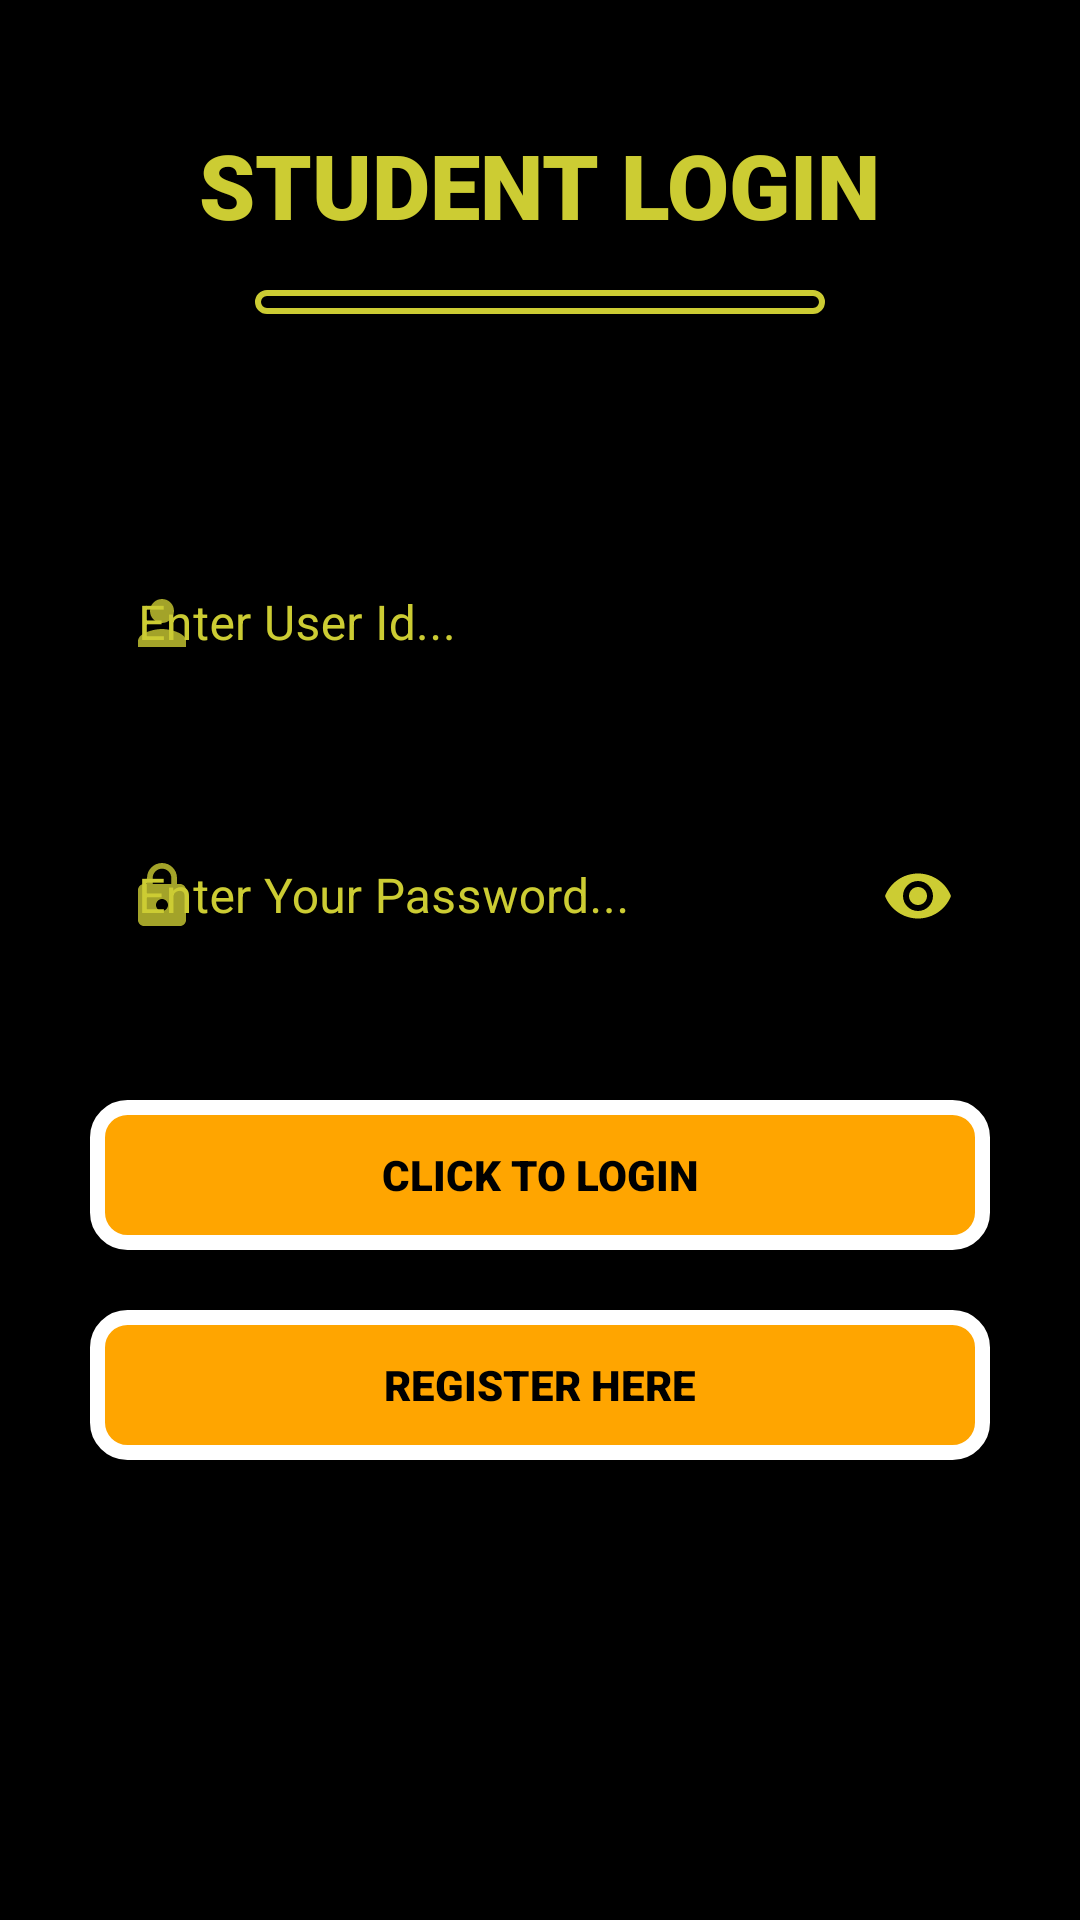

Produce the Android XML layout that renders to this screen, including the resource entries it uses.
<!-- AndroidManifest.xml: application theme AppTheme -->
<!-- res/layout/activity_login.xml -->
<?xml version="1.0" encoding="utf-8"?>
<LinearLayout xmlns:android="http://schemas.android.com/apk/res/android"
    xmlns:app="http://schemas.android.com/apk/res-auto"
    xmlns:tools="http://schemas.android.com/tools"
    android:layout_width="match_parent"
    android:layout_height="match_parent"
    tools:context=".login"
    android:background="#000000"
    android:orientation="vertical">


    <ProgressBar
        android:id="@+id/progressBar"
        android:progressTint="#ffa500"
     android:layout_marginTop="-5dp"
        style="?android:attr/progressBarStyleHorizontal"
        android:layout_width="match_parent"
        android:layout_height="wrap_content" />

    <TextView
        android:layout_width="wrap_content"
        android:layout_height="wrap_content"
        android:layout_marginBottom="15dp"
        android:text="STUDENT LOGIN"
        android:textSize="30sp"
        android:layout_gravity="center"
        android:fontFamily="sans-serif-black"
        android:layout_marginTop="30dp"
        android:textColor="#cccc33"></TextView>
     <TextView
         android:layout_width="190dp"
         android:layout_height="8dp"
         android:background="@drawable/underline"
         android:layout_gravity="center"></TextView>

<ScrollView
    android:layout_width="match_parent"
    android:layout_height="match_parent">
    <LinearLayout
        android:layout_width="match_parent"
        android:layout_height="match_parent"
        android:orientation="vertical">
        <com.google.android.material.textfield.TextInputLayout
            android:layout_width="300dp"
            android:layout_height="wrap_content"
            android:hint="Enter User Id..."
            android:textColorHint="#cccc33"
            style="@style/Widget.MaterialComponents.TextInputLayout.OutlinedBox"
            app:boxStrokeWidth="3dp"
            android:layout_gravity="center"
            android:layout_marginTop="70dp"
            app:startIconDrawable="@drawable/ic_baseline_person_24"
            app:endIconMode="clear_text"
            app:endIconTint="#cccc33"
            android:id="@+id/user"
            app:startIconTint="#cccc33"
            app:boxStrokeColor="#cccc33">
            <com.google.android.material.textfield.TextInputEditText
                android:layout_width="match_parent"
                android:layout_height="wrap_content"
                android:id="@+id/stuuname"
                android:inputType="text"
                android:textColor="#cccc33"></com.google.android.material.textfield.TextInputEditText>
        </com.google.android.material.textfield.TextInputLayout>

                <com.google.android.material.textfield.TextInputLayout
                    android:layout_width="300dp"
                    android:layout_height="wrap_content"
                    android:hint="Enter Your Password..."
                  android:layout_gravity="center"
                    android:layout_marginTop="30dp"
                    android:textColorHint="#cccc33"
                    style="@style/Widget.MaterialComponents.TextInputLayout.OutlinedBox"
                    app:boxStrokeWidth="3dp"
                    app:startIconTint="#cccc33"
                    app:startIconDrawable="@drawable/ic_baseline_lock_24"
                    app:endIconMode="password_toggle"
                    app:endIconTint="#cccc33"
                    app:boxStrokeColor="#cccc33"
                    android:id="@+id/stupassword">
                    <com.google.android.material.textfield.TextInputEditText
                        android:layout_width="match_parent"
                        android:layout_height="wrap_content"
                        android:id="@+id/stupass"
                        android:inputType="textPassword"
                        android:textColor="#cccc33"></com.google.android.material.textfield.TextInputEditText>
                </com.google.android.material.textfield.TextInputLayout>

                    <Button
                        android:layout_width="300dp"
                        android:layout_height="50dp"
                        android:background="@drawable/buttonstyle"
                        android:text="CLICK TO LOGIN"
                        android:layout_marginTop="40dp"
                        android:layout_gravity="center"
                        android:fontFamily="sans-serif-black"
                        android:id="@+id/login"
                        android:textColor="#000000">
                    </Button>

    <Button
        android:layout_width="300dp"
        android:layout_height="50dp"
        android:background="@drawable/buttonstyle"
        android:text="REGISTER HERE"
        android:layout_marginTop="20dp"
        android:layout_gravity="center"
        android:fontFamily="sans-serif-black"
        android:onClick="register"
        android:textColor="#000000">
    </Button>
    </LinearLayout>
</ScrollView>
</LinearLayout>
<!-- resources referenced by this layout -->
<resources>
  <!-- drawable buttonstyle (drawable) -->
  <?xml version="1.0" encoding="utf-8"?>
  <shape xmlns:android="http://schemas.android.com/apk/res/android" android:shape="rectangle">
      <corners android:radius="10dp"></corners>
      <solid android:color="#FFA500"></solid>
      <stroke android:color="#ffffff"
          android:width="5dp"></stroke>
  </shape>
  <!-- drawable ic_baseline_lock_24 (drawable) -->
  <vector android:alpha="0.8" android:height="24dp" android:tint="#2A1DDB"
      android:viewportHeight="24" android:viewportWidth="24"
      android:width="24dp" xmlns:android="http://schemas.android.com/apk/res/android">
      <path android:fillColor="@android:color/white" android:pathData="M18,8h-1L17,6c0,-2.76 -2.24,-5 -5,-5S7,3.24 7,6v2L6,8c-1.1,0 -2,0.9 -2,2v10c0,1.1 0.9,2 2,2h12c1.1,0 2,-0.9 2,-2L20,10c0,-1.1 -0.9,-2 -2,-2zM12,17c-1.1,0 -2,-0.9 -2,-2s0.9,-2 2,-2 2,0.9 2,2 -0.9,2 -2,2zM15.1,8L8.9,8L8.9,6c0,-1.71 1.39,-3.1 3.1,-3.1 1.71,0 3.1,1.39 3.1,3.1v2z"/>
  </vector>
  <!-- drawable ic_baseline_person_24 (drawable) -->
  <vector android:alpha="0.8" android:height="24dp" android:tint="#2A1DDB"
      android:viewportHeight="24" android:viewportWidth="24"
      android:width="24dp" xmlns:android="http://schemas.android.com/apk/res/android">
      <path android:fillColor="@android:color/white" android:pathData="M12,12c2.21,0 4,-1.79 4,-4s-1.79,-4 -4,-4 -4,1.79 -4,4 1.79,4 4,4zM12,14c-2.67,0 -8,1.34 -8,4v2h16v-2c0,-2.66 -5.33,-4 -8,-4z"/>
  </vector>
  <!-- drawable underline (drawable) -->
  <?xml version="1.0" encoding="utf-8"?>
  <shape xmlns:android="http://schemas.android.com/apk/res/android" android:shape="rectangle">
     <stroke android:color="#cccc33"
      android:width="2dp">
     </stroke>
      <corners android:radius="20dp"></corners>
  </shape>
  <style name="AppTheme" parent="Theme.MaterialComponents.DayNight.NoActionBar.Bridge">
          
          <item name="colorPrimary">@color/colorPrimary</item>
          <item name="colorPrimaryDark">@color/colorPrimaryDark</item>
          <item name="colorAccent">@color/colorAccent</item>
  
      </style>
  <color name="colorPrimary">#1fec60</color>
  <color name="colorPrimaryDark">#59000000</color>
  <color name="colorAccent">#802fb2</color>
</resources>
